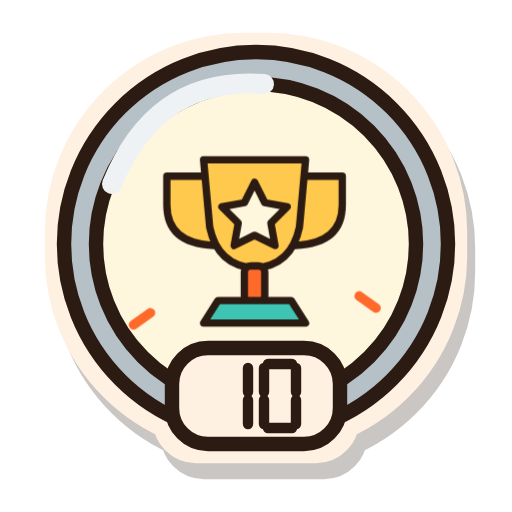
t = 0.00 s
t = 0.41 s: frame unchanged from t = 0.00 s, image omitted
t = 1.22 s: frame unchanged from t = 0.00 s, image omitted
t = 1.80 s: frame unchanged from t = 0.00 s, image omitted
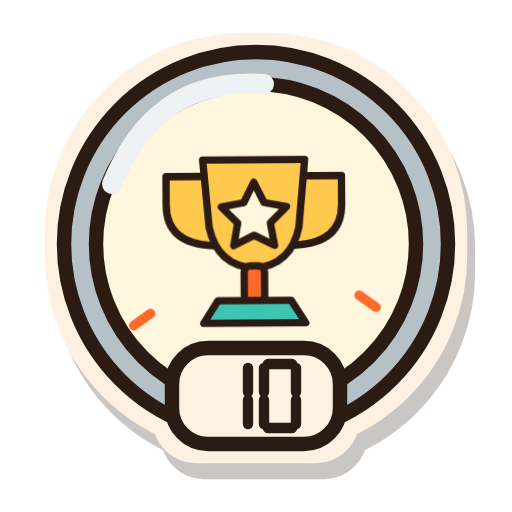
t = 2.43 s
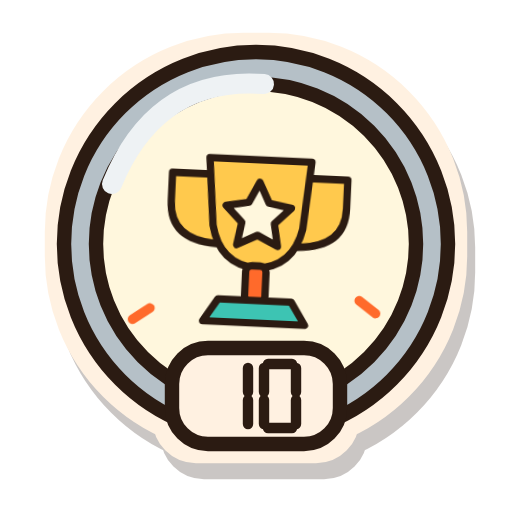
t = 3.00 s

The animated SVG that drew these frames (rendered in a browser with its animation timeline set to each time). Animation: 7 CSS @keyframes rules; one cycle of 3.60 s, repeats indefinitely.

<svg xmlns="http://www.w3.org/2000/svg" width="32" height="32" viewBox="0 0 128 128" role="img" aria-labelledby="estella-badge-r10-silver-title">
  <title id="estella-badge-r10-silver-title">10 records, silver tier</title>
  <defs><filter id="estella-badge-r10-silver-sticker" x="-25%" y="-25%" width="160%" height="165%" color-interpolation-filters="sRGB">
    <feMorphology in="SourceAlpha" operator="dilate" radius="3" result="cutout"/>
    <feOffset in="cutout" dx="2" dy="4" result="offset"/>
    <feFlood flood-color="#2B1B12" flood-opacity="0.25"/><feComposite in2="offset" operator="in" result="shadow"/>
    <feFlood flood-color="#FFF1E1"/><feComposite in2="cutout" operator="in" result="border"/>
    <feMerge><feMergeNode in="shadow"/><feMergeNode in="border"/><feMergeNode in="SourceGraphic"/></feMerge>
  </filter></defs>
  <g id="estella-badge-r10-silver-artwork" filter="url(#estella-badge-r10-silver-sticker)" stroke="#2B1B12" stroke-width="3.6" stroke-linecap="round" stroke-linejoin="round">
    <g id="estella-badge-r10-silver-base"><circle cx="64" cy="61" r="48" fill="#B5C0C7"/><circle cx="64" cy="61" r="40" fill="#FFF7DD"/><path d="M28 46Q39 19 66 21" fill="none" stroke="#EEF2F4" stroke-width="5"/><g transform="translate(25 23) scale(.60)"><g class="badge-motion motion-records"><g transform="translate(10 7) scale(.85)"><path d="M40 33H21V47Q21 66 44 67M88 33H107V47Q107 66 84 67" fill="#FFC94D" /><path d="M39 25H89L86 58Q82 77 64 78Q46 77 42 58Z" fill="#FFC94D" /><rect x="59" y="77" width="10" height="18" rx="3" fill="#FF6A2B"/><path d="M46 94H82L89 105H39Z" fill="#3DC4B3" /><path d="M64 36l5 10l11 2l-8 8l2 11l-10 -5l-10 5l2 -11l-8 -8l11 -2Z" fill="#FFF7DD" /></g><path d="M21 92l-7 5M108 85l7 5" fill="none" stroke="#FF6A2B" stroke-width="4"/></g></g><rect x="43" y="87" width="42" height="24" rx="9" fill="#FFF1E1"/><g transform="translate(54.0 91)" stroke-width="2.6"><path d="M8 1V7" fill="none" /><path d="M8 9V15" fill="none" /></g><g transform="translate(66.0 91)" stroke-width="2.6"><path d="M1 0H7" fill="none" /><path d="M8 1V7" fill="none" /><path d="M8 9V15" fill="none" /><path d="M1 16H7" fill="none" /><path d="M0 9V15" fill="none" /><path d="M0 1V7" fill="none" /></g></g>
    <g id="estella-badge-r10-silver-details"></g>
  </g>
<style>
.badge-motion{transform-box:fill-box;transform-origin:50% 85%;animation:idle 3.6s ease-in-out infinite}
.motion-workouts{animation-name:flex}
.motion-records{animation-name:wobble}
.motion-friends{animation-name:idle}
.motion-cheersSent{animation-name:hop}
.motion-cheersReceived{animation-name:wobble}
.motion-copies{animation-name:sneak}
@keyframes idle{0%,100%{transform:translateY(0)}50%{transform:translateY(-2px)}}
@keyframes flex{0%,100%{transform:scale(1)}45%,60%{transform:scale(1.04,1.02)}}
@keyframes wobble{0%,65%,100%{transform:rotate(0)}75%{transform:rotate(-3deg)}85%{transform:rotate(3deg)}}
@keyframes hop{0%,65%,100%{transform:translateY(0)}78%{transform:translateY(-4px)}90%{transform:translateY(1px)}}
@keyframes sneak{0%,100%{transform:translateX(-2px) rotate(-1deg)}50%{transform:translateX(2px) rotate(1deg)}}
.living-flame{transform-box:fill-box;transform-origin:50% 95%;animation:burn 1.35s ease-in-out infinite alternate}
@keyframes burn{0%{transform:rotate(-2deg) scale(.97,1.02)}50%{transform:rotate(1deg) scale(1.025,.97)}100%{transform:rotate(2deg) scale(.98,1.03)}}
.titanium-shine{animation:shine 2.4s ease-in-out infinite}
@keyframes shine{0%,100%{opacity:.45}50%{opacity:1}}
@media(prefers-reduced-motion:reduce){.living-flame,.titanium-shine,.badge-motion{animation:none}}
</style></svg>
